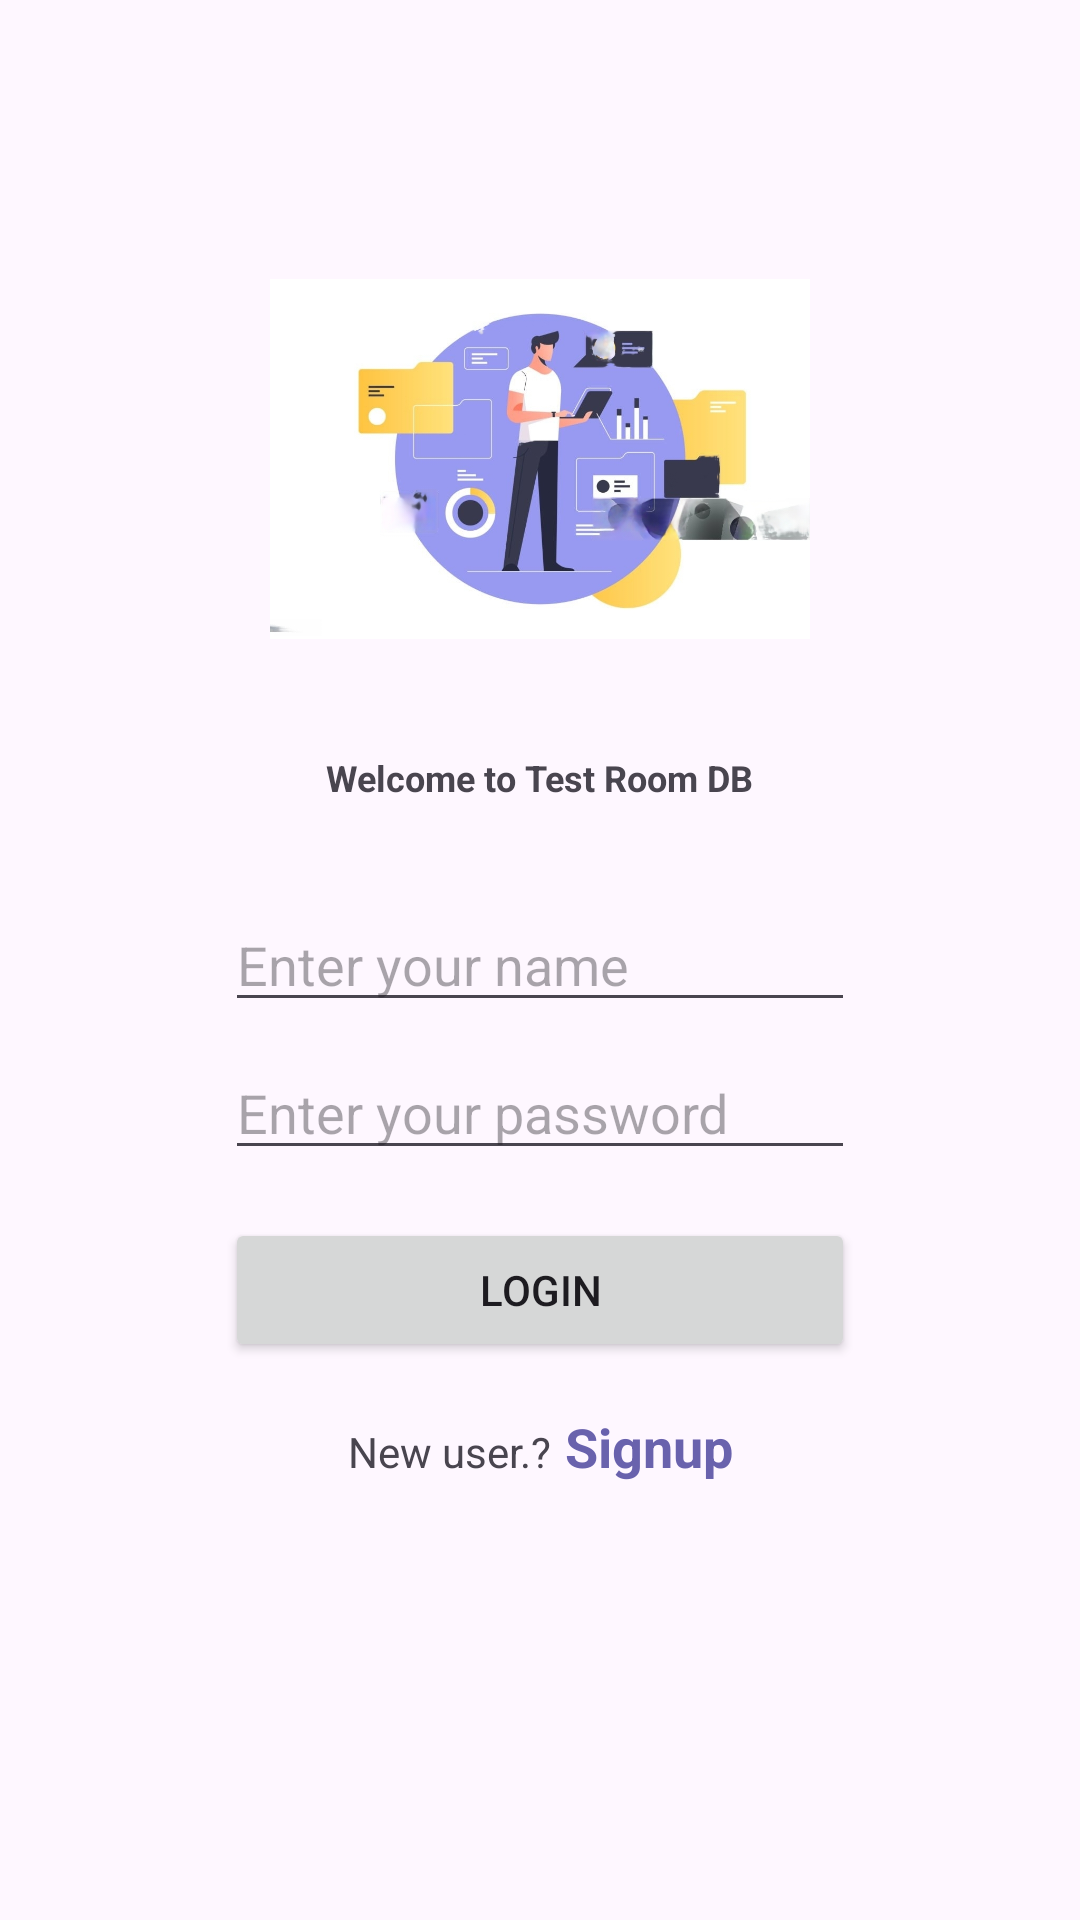

Produce the Android XML layout that renders to this screen, including the resource entries it uses.
<!-- AndroidManifest.xml: application theme Theme.TaskDataSense -->
<!-- res/layout/activity_login.xml -->
<?xml version="1.0" encoding="utf-8"?>
<layout xmlns:android="http://schemas.android.com/apk/res/android"
    xmlns:app="http://schemas.android.com/apk/res-auto"
    xmlns:tools="http://schemas.android.com/tools">

    <data>

    </data>

    <androidx.constraintlayout.widget.ConstraintLayout
        android:layout_width="match_parent"
        android:layout_height="match_parent"
        tools:context=".view.LoginActivity">

        <EditText
            android:id="@+id/username_edt"
            android:layout_width="wrap_content"
            android:layout_height="wrap_content"
            android:ems="10"
            android:inputType="text"
            android:hint="Enter your name"
            app:layout_constraintBottom_toBottomOf="parent"
            app:layout_constraintEnd_toEndOf="parent"
            app:layout_constraintHorizontal_bias="0.5"
            app:layout_constraintStart_toStartOf="parent"
            app:layout_constraintTop_toTopOf="parent"
            app:layout_constraintVertical_bias="0.5" />

        <EditText
            android:id="@+id/password_edt"
            android:layout_width="wrap_content"
            android:layout_height="wrap_content"
            android:layout_marginTop="8dp"
            android:ems="10"
            android:inputType="text"
            android:hint="Enter your password"
            app:layout_constraintEnd_toEndOf="@+id/username_edt"
            app:layout_constraintStart_toStartOf="@+id/username_edt"
            app:layout_constraintTop_toBottomOf="@+id/username_edt" />

        <Button
            android:id="@+id/login_btn"
            android:layout_width="0dp"
            android:layout_height="wrap_content"
            android:layout_marginTop="16dp"
            android:text="Login"
            app:layout_constraintEnd_toEndOf="@+id/password_edt"
            app:layout_constraintStart_toStartOf="@+id/password_edt"
            app:layout_constraintTop_toBottomOf="@+id/password_edt" />

        <LinearLayout
            android:layout_width="wrap_content"
            android:layout_height="wrap_content"
            android:layout_marginTop="16dp"
            android:orientation="horizontal"
            app:layout_constraintEnd_toEndOf="@+id/login_btn"
            app:layout_constraintStart_toStartOf="@+id/login_btn"
            app:layout_constraintTop_toBottomOf="@+id/login_btn">

            <TextView
                android:id="@+id/textView"
                android:layout_width="wrap_content"
                android:layout_height="wrap_content"
                android:layout_weight="1"
                android:text="New user.?" />

            <TextView
                android:id="@+id/signup_btn"
                android:layout_width="wrap_content"
                android:layout_height="wrap_content"
                android:layout_weight="1"
                android:text=" Signup"
                android:textColor="@color/main"
                android:textSize="18dp"
                android:textStyle="bold" />
        </LinearLayout>

        <ImageView
            android:id="@+id/imageView2"
            android:layout_width="180dp"
            android:layout_height="180dp"
            android:layout_marginBottom="8dp"
            app:layout_constraintBottom_toTopOf="@+id/textView3"
            app:layout_constraintEnd_toEndOf="parent"
            app:layout_constraintStart_toStartOf="parent"
            app:srcCompat="@drawable/splash_db" />

        <TextView
            android:id="@+id/textView3"
            android:layout_width="wrap_content"
            android:layout_height="wrap_content"
            android:layout_marginBottom="32dp"
            android:text="Welcome to Test Room DB"
            android:textSize="12dp"
            android:textStyle="bold"
            app:layout_constraintBottom_toTopOf="@+id/username_edt"
            app:layout_constraintEnd_toEndOf="@+id/imageView2"
            app:layout_constraintStart_toStartOf="@+id/imageView2" />
    </androidx.constraintlayout.widget.ConstraintLayout>
</layout>
<!-- resources referenced by this layout -->
<resources>
  <color name="main">#6962AD</color>
  <!-- drawable splash_db: jpeg bitmap (drawable, 117815 bytes) -->
  <style name="Theme.TaskDataSense" parent="Base.Theme.TaskDataSense" />
  <style name="Base.Theme.TaskDataSense" parent="Theme.Material3.DayNight.NoActionBar">
          
          
      </style>
</resources>
